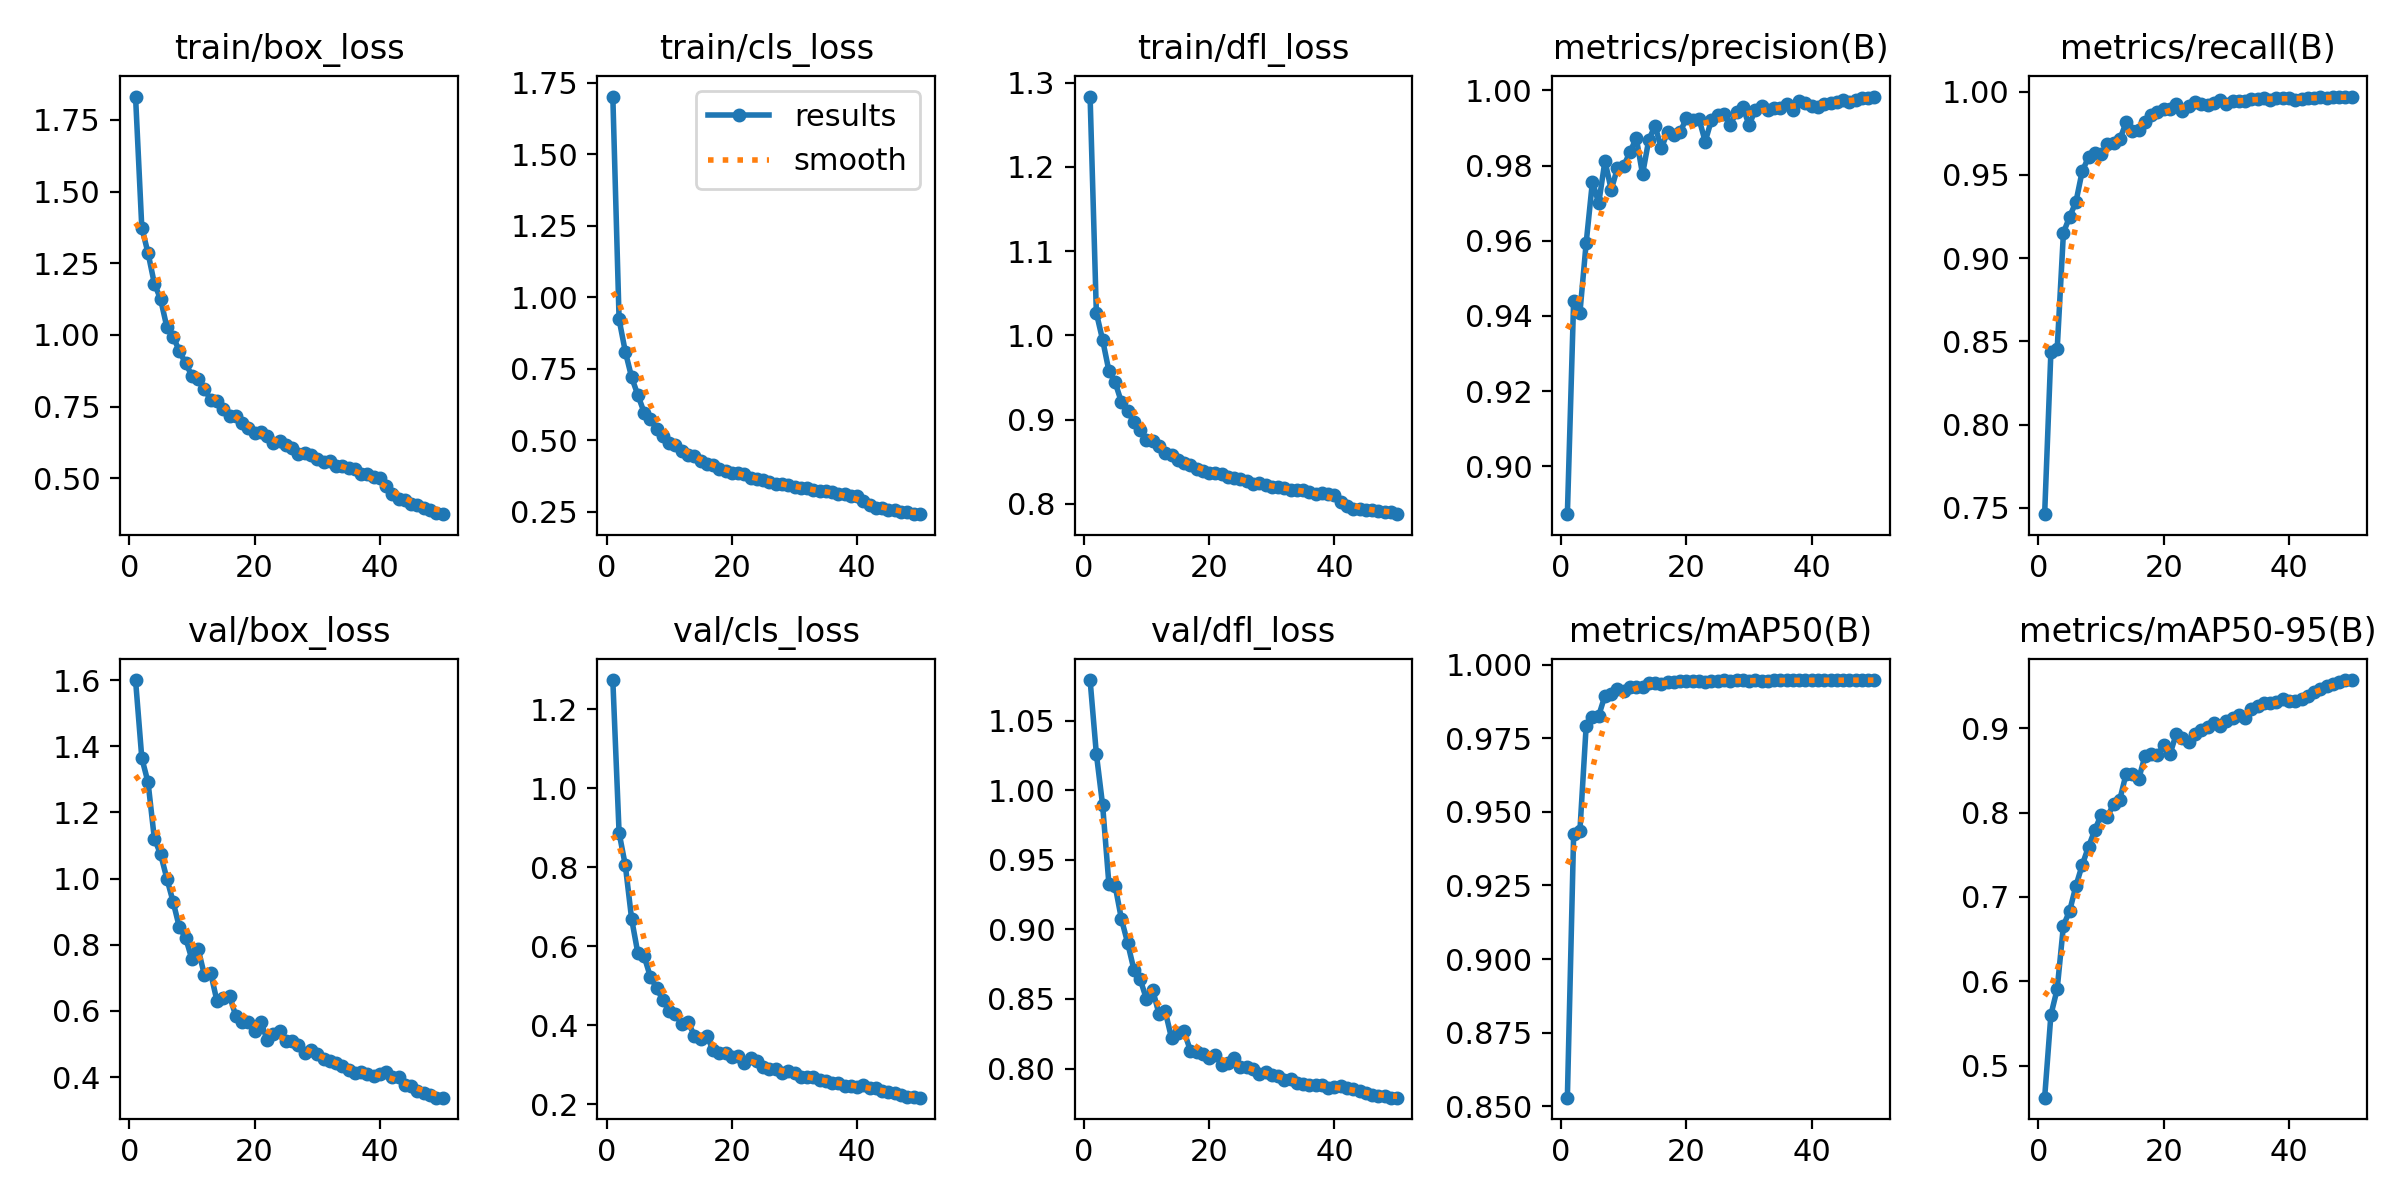

The data file committed next to this chart (first rows):
epoch, time, train/box_loss, train/cls_loss, train/dfl_loss, metrics/precision(B), metrics/recall(B), metrics/mAP50(B), metrics/mAP50-95(B), val/box_loss, val/cls_loss, val/dfl_loss, lr/pg0, lr/pg1, lr/pg2
1, 54.89, 1.831, 1.702, 1.283, 0.8873, 0.7462, 0.8528, 0.462, 1.6, 1.274, 1.079, 0.0005523, 0.0005523, 0.0005523
2, 108.2, 1.374, 0.9228, 1.027, 0.9439, 0.8439, 0.9424, 0.5602, 1.364, 0.8872, 1.026, 0.001086, 0.001086, 0.001086
3, 158.3, 1.285, 0.8096, 0.9946, 0.9408, 0.8453, 0.9435, 0.5907, 1.29, 0.8044, 0.9893, 0.001598, 0.001598, 0.001598
4, 208.9, 1.179, 0.7206, 0.9579, 0.9594, 0.9153, 0.9792, 0.6662, 1.121, 0.6692, 0.9328, 0.001568, 0.001568, 0.001568
5, 259.8, 1.125, 0.6582, 0.9442, 0.9757, 0.9249, 0.9824, 0.6837, 1.074, 0.582, 0.9313, 0.001535, 0.001535, 0.001535
6, 311.9, 1.027, 0.5973, 0.9208, 0.97, 0.9338, 0.9827, 0.7134, 0.9999, 0.5747, 0.9075, 0.001502, 0.001502, 0.001502
7, 363.5, 0.9944, 0.5748, 0.9106, 0.9812, 0.9523, 0.9896, 0.7381, 0.9294, 0.5221, 0.8902, 0.001469, 0.001469, 0.001469
8, 415.1, 0.9433, 0.5391, 0.8968, 0.9735, 0.9604, 0.9901, 0.7596, 0.8523, 0.4945, 0.871, 0.001436, 0.001436, 0.001436
9, 466.5, 0.9009, 0.5137, 0.8881, 0.9793, 0.9633, 0.9919, 0.7792, 0.8204, 0.4628, 0.8642, 0.001403, 0.001403, 0.001403
10, 518.2, 0.8576, 0.489, 0.8764, 0.9799, 0.9623, 0.9911, 0.7972, 0.7558, 0.4367, 0.8498, 0.00137, 0.00137, 0.00137
11, 569.9, 0.8465, 0.4849, 0.8747, 0.9836, 0.9682, 0.9925, 0.7948, 0.7862, 0.4289, 0.8563, 0.001337, 0.001337, 0.001337
12, 627.8, 0.8107, 0.4635, 0.8683, 0.9873, 0.9688, 0.9926, 0.8103, 0.7077, 0.4023, 0.8392, 0.001304, 0.001304, 0.001304
13, 678.4, 0.7734, 0.4479, 0.8605, 0.9777, 0.9713, 0.9925, 0.8155, 0.7137, 0.4095, 0.841, 0.001271, 0.001271, 0.001271
14, 730.5, 0.7691, 0.4439, 0.8576, 0.9869, 0.9815, 0.9937, 0.846, 0.6293, 0.3738, 0.8218, 0.001238, 0.001238, 0.001238
15, 787.3, 0.7419, 0.4294, 0.8524, 0.9905, 0.9761, 0.9938, 0.8458, 0.6382, 0.3651, 0.8253, 0.001205, 0.001205, 0.001205
16, 837.7, 0.7183, 0.4178, 0.848, 0.9846, 0.9772, 0.9937, 0.8398, 0.6458, 0.3729, 0.8266, 0.001172, 0.001172, 0.001172
17, 890, 0.7171, 0.4126, 0.8463, 0.989, 0.9815, 0.9941, 0.8669, 0.5847, 0.3373, 0.8129, 0.001139, 0.001139, 0.001139
18, 943.1, 0.6927, 0.4007, 0.8414, 0.988, 0.9859, 0.9943, 0.8701, 0.5678, 0.3304, 0.812, 0.001106, 0.001106, 0.001106
19, 994.8, 0.6759, 0.394, 0.8396, 0.9889, 0.9879, 0.9944, 0.8682, 0.566, 0.3309, 0.8108, 0.001073, 0.001073, 0.001073
20, 1072, 0.6584, 0.3842, 0.8362, 0.9926, 0.9894, 0.9945, 0.8801, 0.5406, 0.3206, 0.8077, 0.00104, 0.00104, 0.00104
21, 1122, 0.6613, 0.3868, 0.8369, 0.9921, 0.9898, 0.9946, 0.8693, 0.5678, 0.321, 0.8097, 0.001007, 0.001007, 0.001007
22, 1175, 0.6466, 0.3809, 0.835, 0.9925, 0.9927, 0.9944, 0.8933, 0.5115, 0.3035, 0.8027, 0.0009739, 0.0009739, 0.0009739
23, 1229, 0.6243, 0.3671, 0.8314, 0.9863, 0.9885, 0.9941, 0.8883, 0.529, 0.3162, 0.804, 0.0009409, 0.0009409, 0.0009409
24, 1280, 0.6288, 0.3663, 0.831, 0.9921, 0.9914, 0.9944, 0.8836, 0.5405, 0.3093, 0.8072, 0.0009078, 0.0009078, 0.0009078
25, 1330, 0.6177, 0.3631, 0.8296, 0.9936, 0.9937, 0.9947, 0.8938, 0.5083, 0.2944, 0.8011, 0.0008748, 0.0008748, 0.0008748
26, 1381, 0.6051, 0.3552, 0.827, 0.9937, 0.9925, 0.9947, 0.8983, 0.5092, 0.2904, 0.8008, 0.0008418, 0.0008418, 0.0008418
27, 1432, 0.5854, 0.3461, 0.8242, 0.9909, 0.9919, 0.9946, 0.9021, 0.4975, 0.2902, 0.7998, 0.0008088, 0.0008088, 0.0008088
28, 1482, 0.5868, 0.3489, 0.8243, 0.9942, 0.993, 0.9947, 0.9069, 0.4733, 0.2796, 0.7962, 0.0007758, 0.0007758, 0.0007758
29, 1536, 0.5807, 0.3446, 0.8219, 0.9956, 0.9946, 0.9948, 0.9032, 0.4832, 0.2832, 0.7972, 0.0007428, 0.0007428, 0.0007428
30, 1586, 0.5664, 0.338, 0.8204, 0.9907, 0.9925, 0.9945, 0.9089, 0.4689, 0.2785, 0.7956, 0.0007098, 0.0007098, 0.0007098
31, 1636, 0.5568, 0.3319, 0.8198, 0.9948, 0.9945, 0.9948, 0.9128, 0.4549, 0.2692, 0.7943, 0.0006768, 0.0006768, 0.0006768
32, 1689, 0.5599, 0.3318, 0.8185, 0.9958, 0.9946, 0.9946, 0.9154, 0.4475, 0.2698, 0.7921, 0.0006438, 0.0006438, 0.0006438
33, 1739, 0.5445, 0.326, 0.8171, 0.9947, 0.9946, 0.9944, 0.9125, 0.4435, 0.268, 0.7925, 0.0006108, 0.0006108, 0.0006108
34, 1789, 0.543, 0.3246, 0.8166, 0.9952, 0.9957, 0.9948, 0.9233, 0.4328, 0.2605, 0.7895, 0.0005778, 0.0005778, 0.0005778
35, 1839, 0.536, 0.3216, 0.8163, 0.9954, 0.9957, 0.9947, 0.9264, 0.4222, 0.26, 0.7892, 0.0005448, 0.0005448, 0.0005448
36, 1893, 0.5315, 0.3181, 0.8143, 0.9964, 0.9959, 0.9948, 0.93, 0.4125, 0.2526, 0.788, 0.0005118, 0.0005118, 0.0005118
37, 1946, 0.5144, 0.3119, 0.8123, 0.9947, 0.9951, 0.9948, 0.9302, 0.4161, 0.2535, 0.7879, 0.0004788, 0.0004788, 0.0004788
38, 1997, 0.5152, 0.3121, 0.8124, 0.9972, 0.9958, 0.9948, 0.9319, 0.4093, 0.2473, 0.7879, 0.0004458, 0.0004458, 0.0004458
39, 2125, 0.5059, 0.3065, 0.8112, 0.9966, 0.9959, 0.9948, 0.9349, 0.4023, 0.2461, 0.7857, 0.0004127, 0.0004127, 0.0004127
40, 2176, 0.5013, 0.3059, 0.811, 0.9959, 0.996, 0.9948, 0.932, 0.4105, 0.2446, 0.7867, 0.0003797, 0.0003797, 0.0003797
41, 2262, 0.4727, 0.2868, 0.8017, 0.9957, 0.9952, 0.9948, 0.9322, 0.4159, 0.2498, 0.7875, 0.0003467, 0.0003467, 0.0003467
42, 2308, 0.4471, 0.2723, 0.7976, 0.9964, 0.9954, 0.9948, 0.9345, 0.4012, 0.2417, 0.7859, 0.0003137, 0.0003137, 0.0003137
43, 2356, 0.4292, 0.2645, 0.7945, 0.9966, 0.996, 0.9948, 0.9382, 0.3987, 0.2405, 0.7855, 0.0002807, 0.0002807, 0.0002807
44, 2403, 0.4253, 0.2625, 0.7938, 0.9969, 0.996, 0.9948, 0.9428, 0.3773, 0.2344, 0.7837, 0.0002477, 0.0002477, 0.0002477
45, 2450, 0.4121, 0.2572, 0.7924, 0.9975, 0.997, 0.9948, 0.9472, 0.3715, 0.2306, 0.7824, 0.0002147, 0.0002147, 0.0002147
46, 2497, 0.4079, 0.2547, 0.7927, 0.997, 0.9963, 0.9948, 0.9504, 0.3591, 0.2275, 0.7807, 0.0001817, 0.0001817, 0.0001817
47, 2545, 0.3979, 0.2501, 0.7915, 0.9973, 0.9966, 0.9948, 0.9526, 0.353, 0.2235, 0.7803, 0.0001487, 0.0001487, 0.0001487
48, 2592, 0.3906, 0.2478, 0.7906, 0.9979, 0.9967, 0.9949, 0.9545, 0.3463, 0.2191, 0.7801, 0.0001157, 0.0001157, 0.0001157
49, 2639, 0.3791, 0.2423, 0.7899, 0.9979, 0.9965, 0.9948, 0.9574, 0.3376, 0.2173, 0.7792, 8.26832e-05, 8.26832e-05, 8.26832e-05
50, 2687, 0.3751, 0.2419, 0.7878, 0.9983, 0.9969, 0.9948, 0.9572, 0.3378, 0.2167, 0.7791, 4.96766e-05, 4.96766e-05, 4.96766e-05
